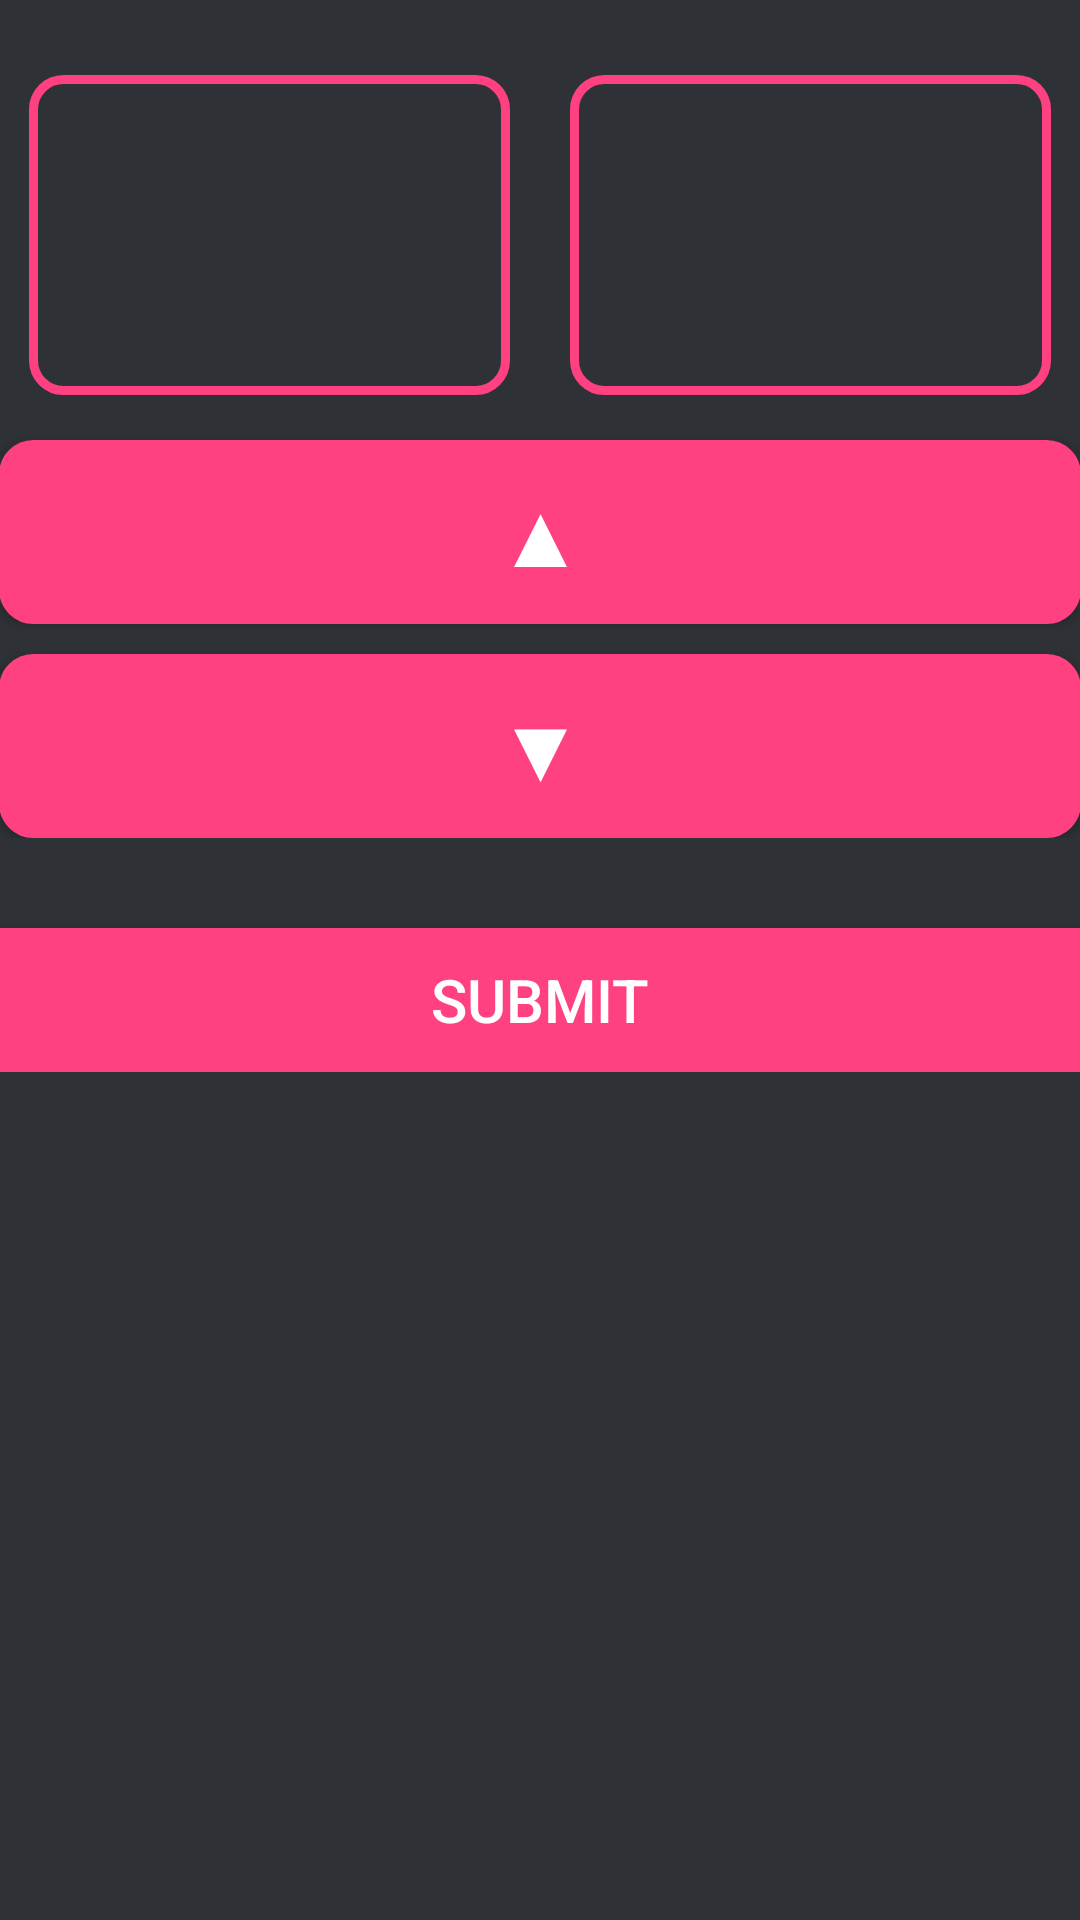

Android layout source for this screen:
<!-- AndroidManifest.xml: application theme AppTheme -->
<!-- res/layout/activity_record.xml -->
<?xml version="1.0" encoding="utf-8"?>
<RelativeLayout xmlns:android="http://schemas.android.com/apk/res/android"
    xmlns:tools="http://schemas.android.com/tools" android:layout_width="match_parent"
    android:layout_height="match_parent" android:paddingLeft="@dimen/activity_horizontal_margin"
    android:paddingRight="@dimen/activity_horizontal_margin"
    android:background="@color/bg_register"
    android:paddingTop="@dimen/activity_vertical_margin"
    android:paddingBottom="@dimen/activity_vertical_margin" tools:context=".MainActivity">




    <LinearLayout

        android:id="@+id/top_image"
        android:layout_width="fill_parent"
        android:layout_height="wrap_content"
        android:layout_marginBottom="20dp"
        android:orientation="horizontal"

        >
        <ImageView
            android:layout_width="fill_parent"
            android:layout_height="wrap_content"
            android:id="@+id/imageView"

            />

    </LinearLayout>




    <RelativeLayout
        android:layout_width="match_parent"
        android:layout_height="wrap_content"
        android:layout_below="@id/top_image"
        android:layout_gravity="center"
        android:id="@+id/relative"
        >

        <TextView
            android:textColor="@color/white"
            android:layout_width="wrap_content"
            android:layout_height="wrap_content"
            android:textAppearance="?android:attr/textAppearanceLarge"
            android:id="@+id/vert_bar"
            android:textSize="50dp"
            android:layout_centerHorizontal="true"
            android:text=""
            />


        <TextView
            android:textColor="@color/white"
            android:layout_width="fill_parent"
            android:layout_height="wrap_content"
            android:textAppearance="?android:attr/textAppearanceLarge"
            android:id="@+id/num_ar"
            android:gravity="center"
            android:layout_alignLeft="@id/vert_bar"
            android:textSize="80dp"
            android:layout_marginTop="10dp"
            android:layout_marginRight="10dp"
            android:layout_marginLeft="10dp"
            android:layout_centerVertical="true"
            android:background="@drawable/layout_round_colour"

            />

        <TextView
            android:textColor="@color/white"
            android:layout_width="fill_parent"
            android:layout_height="wrap_content"
            android:textAppearance="?android:attr/textAppearanceLarge"
            android:id="@+id/num_en"
            android:gravity="center"
            android:layout_marginRight="10dp"
            android:layout_marginLeft="10dp"
            android:layout_alignRight="@id/vert_bar"
            android:layout_marginTop="10dp"
            android:textSize="80dp"
            android:background="@drawable/layout_round_colour"
            android:layout_centerVertical="true" />

    </RelativeLayout>

    <LinearLayout

        android:layout_below="@id/relative"
        android:layout_width="fill_parent"
        android:layout_height="wrap_content"
        android:id="@+id/up_down"
        android:orientation="vertical"
        >

        <Button
            android:layout_marginTop="10dp"
            android:background="@drawable/layout_round_pink"
            android:textSize="30dp"
            android:padding="10dp"
            android:textColor="@color/white"
            android:layout_width="fill_parent"
            android:layout_height="wrap_content"
            android:text="@string/up"
            android:id="@+id/button_up"

            />

        <Button
            android:padding="10dp"
            android:layout_marginTop="10dp"
            android:textSize="30dp"
            android:textColor="@color/white"
            android:background="@drawable/layout_round_pink"
            android:layout_width="fill_parent"
            android:layout_height="wrap_content"
            android:text="@string/down"
            android:id="@+id/button_down"
            />
    </LinearLayout>


    <LinearLayout

        android:layout_below="@id/up_down"
        android:layout_width="fill_parent"
        android:layout_height="wrap_content"
        android:orientation="vertical"

        >


        <Button
            android:layout_marginTop="30dp"
            android:background="@color/pink_neon"
            android:textSize="20dp"
            android:textColor="@color/white"
            android:layout_width="fill_parent"
            android:layout_height="wrap_content"
            android:text="@string/submit"
            android:id="@+id/submit_button"

            />
    </LinearLayout>



</RelativeLayout>
<!-- resources referenced by this layout -->
<resources>
  <color name="bg_register">#2e3237</color>
  <color name="pink_neon">#FF4081</color>
  <color name="white">#ffffff</color>
  <!-- drawable layout_round_colour (drawable) -->
  <?xml version="1.0" encoding="UTF-8"?>
      <shape xmlns:android="http://schemas.android.com/apk/res/android">
          <solid android:color="#00000000"/>
          <stroke android:width="3dip" android:color="@color/pink_neon" />
          <corners android:radius="10dip"/>
          <padding android:left="0dip" android:top="0dip" android:right="0dip" android:bottom="0dip" />
      </shape>
  <!-- drawable layout_round_pink (drawable) -->
  <?xml version="1.0" encoding="UTF-8"?>
      <shape xmlns:android="http://schemas.android.com/apk/res/android">
          <solid android:color="@color/pink_neon"/>
          <stroke android:width="3dip" android:color="@color/pink_neon" />
          <corners android:radius="10dip"/>
          <padding android:left="0dip" android:top="0dip" android:right="0dip" android:bottom="0dip" />
      </shape>
  <string name="down">▼</string>
  <string name="submit">Submit</string>
  <string name="up">▲</string>
  <style name="AppTheme" parent="Theme.AppCompat.Light.DarkActionBar">
          
          <item name="colorPrimary">@color/action_bar</item>
          <item name="colorPrimaryDark">@color/action_bar_dark</item>
          <item name="colorAccent">@color/action_bar</item>
      </style>
  <color name="action_bar">#3b4148</color>
  <color name="action_bar_dark">#333333</color>
</resources>
